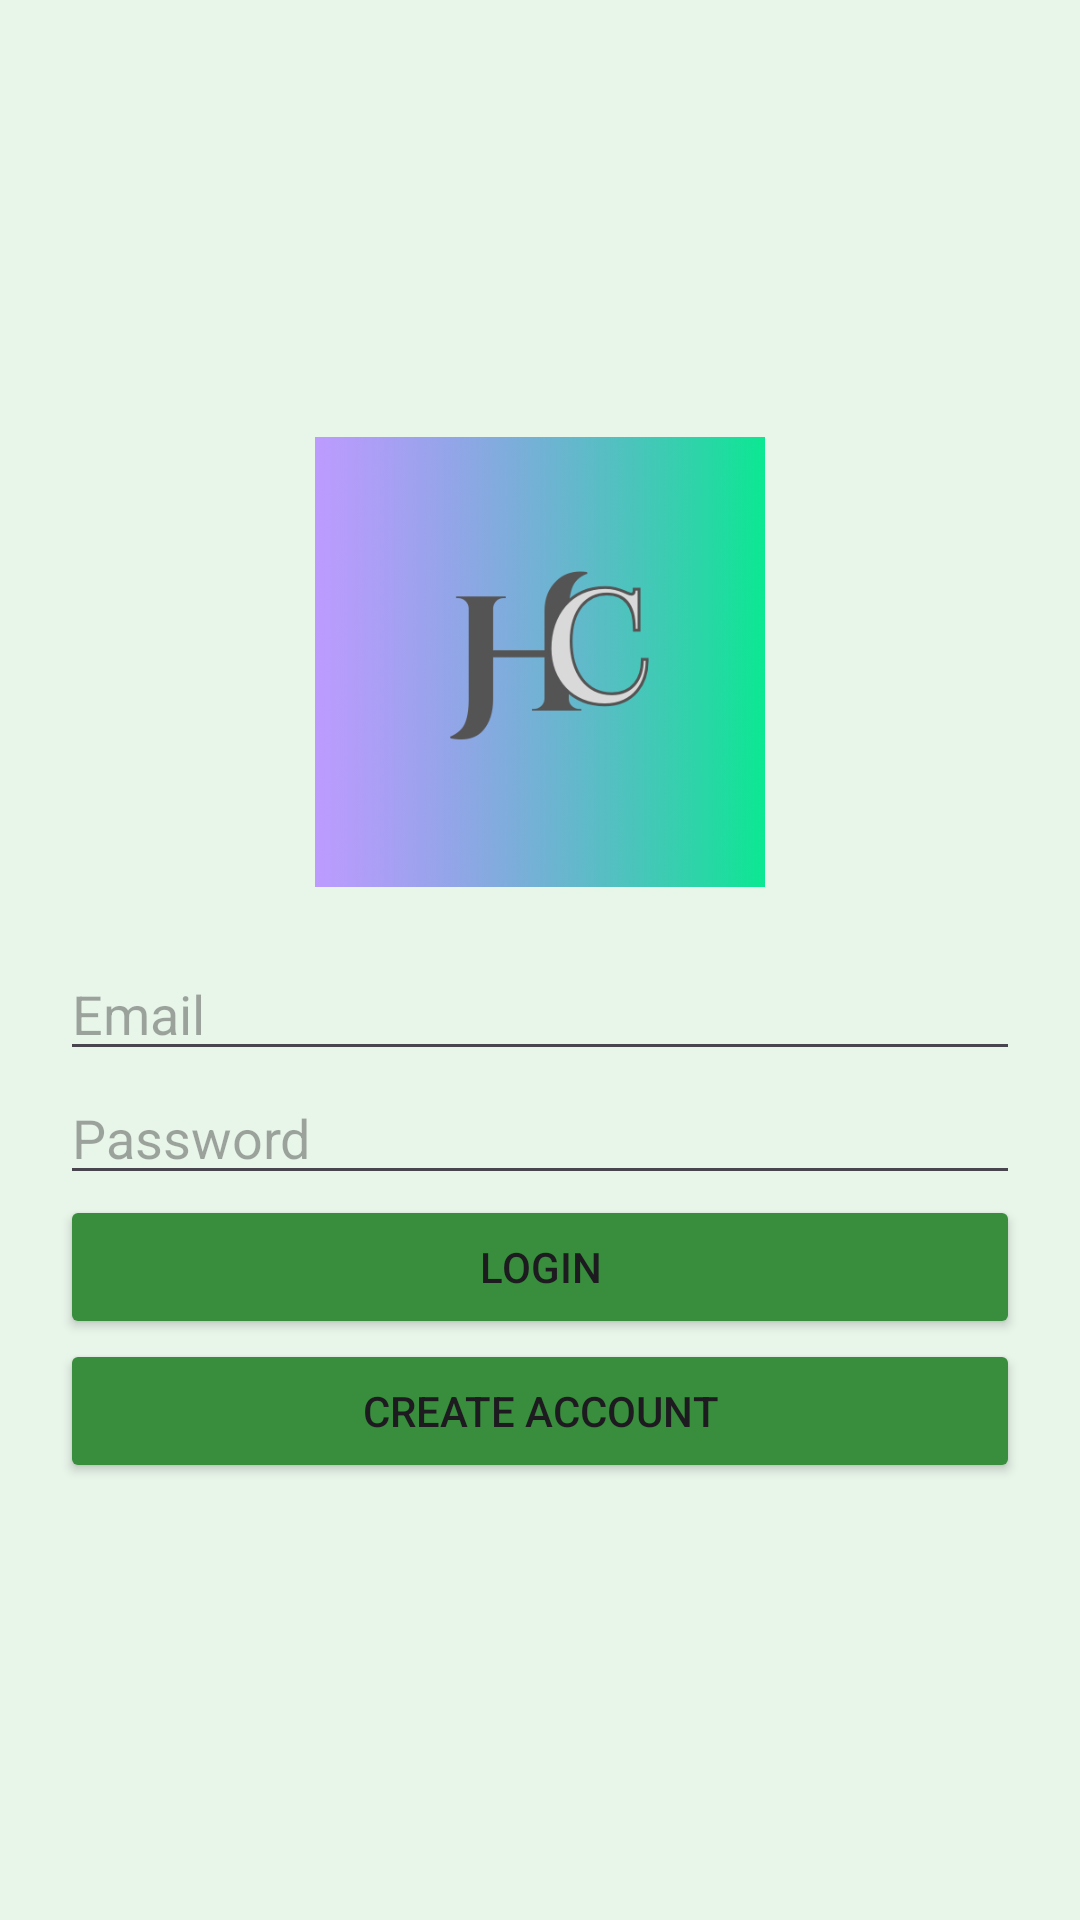

The Android layout XML behind this screen, and the referenced resources:
<!-- AndroidManifest.xml: application theme Theme.HeyChefv7 -->
<!-- res/layout/activity_login.xml -->
<LinearLayout
    xmlns:android="http://schemas.android.com/apk/res/android"
    android:layout_width="match_parent"
    android:layout_height="match_parent"
    android:gravity="center"
    android:orientation="vertical"
    android:padding="20dp">

    <ImageView
        android:id="@+id/imgAppLogo"
        android:layout_width="150dp"
        android:layout_height="150dp"
        android:src="@drawable/app_logo"
        android:scaleType="centerInside"
        android:contentDescription="Logo"
        android:layout_marginBottom="20dp"/>

    <EditText
        android:id="@+id/edtEmail"
        android:layout_width="match_parent"
        android:layout_height="wrap_content"
        android:hint="Email" />

    <EditText
        android:id="@+id/edtPassword"
        android:layout_width="match_parent"
        android:layout_height="wrap_content"
        android:hint="Password"
        android:inputType="textPassword" />

    <Button
        android:id="@+id/btnLogin"
        android:layout_width="match_parent"
        android:layout_height="wrap_content"
        android:backgroundTint="@color/colorPrimaryVariant"
        android:text="Login" />

    <Button
        android:id="@+id/btnSignup"
        android:layout_width="match_parent"
        android:layout_height="wrap_content"
        android:backgroundTint="@color/colorPrimaryVariant"
        android:text="Create Account" />
</LinearLayout>
<!-- resources referenced by this layout -->
<resources>
  <color name="colorPrimaryVariant">#388E3C</color>
  <!-- drawable app_logo: png bitmap (drawable, 19555 bytes) -->
  <style name="Theme.HeyChefv7" parent="Base.Theme.HeyChefv7" />
  <style name="Base.Theme.HeyChefv7" parent="Theme.Material3.Light.NoActionBar">
          <item name="colorPrimary">@color/colorPrimary</item>
          <item name="colorPrimaryVariant">@color/colorPrimaryVariant</item>
          <item name="colorOnPrimary">@color/colorOnPrimary</item>
  
          <item name="colorSecondary">@color/colorSecondary</item>
          <item name="colorSecondaryVariant">@color/colorSecondaryVariant</item>
          <item name="colorOnSecondary">@color/colorOnSecondary</item>
  
          <item name="android:colorBackground">@color/colorBackground</item>
          <item name="colorSurface">@color/colorSurface</item>
          <item name="colorOnSurface">@color/colorOnSurface</item>
  
          <item name="android:navigationBarColor">@color/navBarColor</item>
          <item name="android:statusBarColor">@color/statusBarColor</item>
      </style>
  <color name="colorPrimary">#4CAF50</color>
  <color name="colorOnPrimary">#FFFFFF</color>
  <color name="colorSecondary">#81C784</color>
  <color name="colorSecondaryVariant">#66BB6A</color>
  <color name="colorOnSecondary">#000000</color>
  <color name="colorBackground">#E8F5E9</color>
  <color name="colorSurface">#C8E6C9</color>
  <color name="colorOnSurface">#000000</color>
  <color name="navBarColor">#388E3C</color>
  <color name="statusBarColor">#388E3C</color>
</resources>
